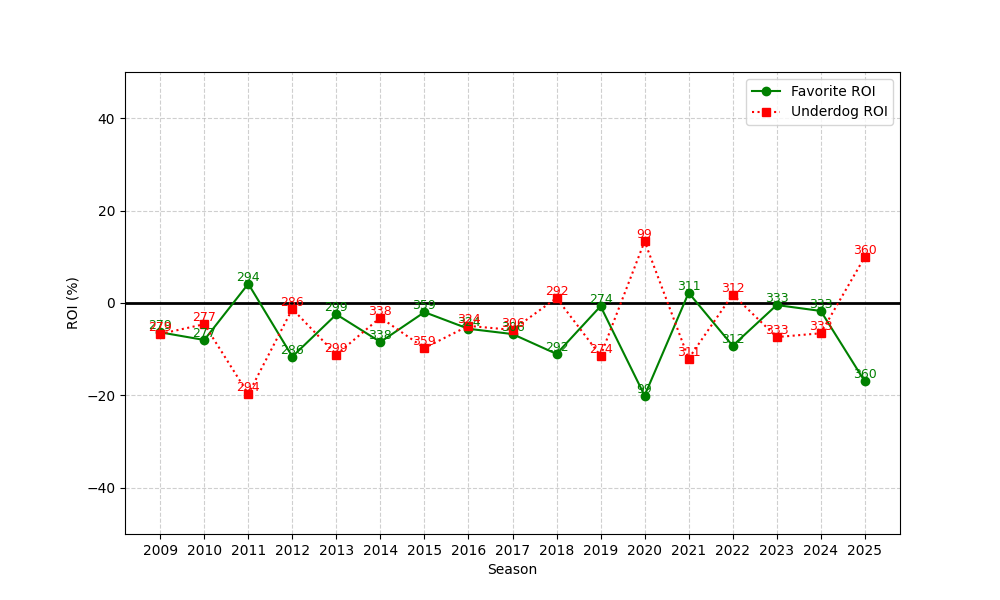

Values plotted in this chart, from the file beside it:
season, n, favorite_roi, underdog_roi
2009, 279, -6.349, -6.693
2010, 277, -8.002, -4.588
2011, 294, 4.155, -19.7
2012, 286, -11.6, -1.288
2013, 299, -2.462, -11.18
2014, 338, -8.437, -3.143
2015, 359, -1.981, -9.748
2016, 324, -5.583, -4.948
2017, 306, -6.725, -5.824
2018, 292, -11.02, 1.085
2019, 274, -0.6931, -11.42
2020, 99, -20.04, 13.35
2021, 311, 2.212, -12.03
2022, 312, -9.262, 1.833
2023, 333, -0.4397, -7.376
2024, 333, -1.719, -6.556
2025, 360, -16.95, 9.972
